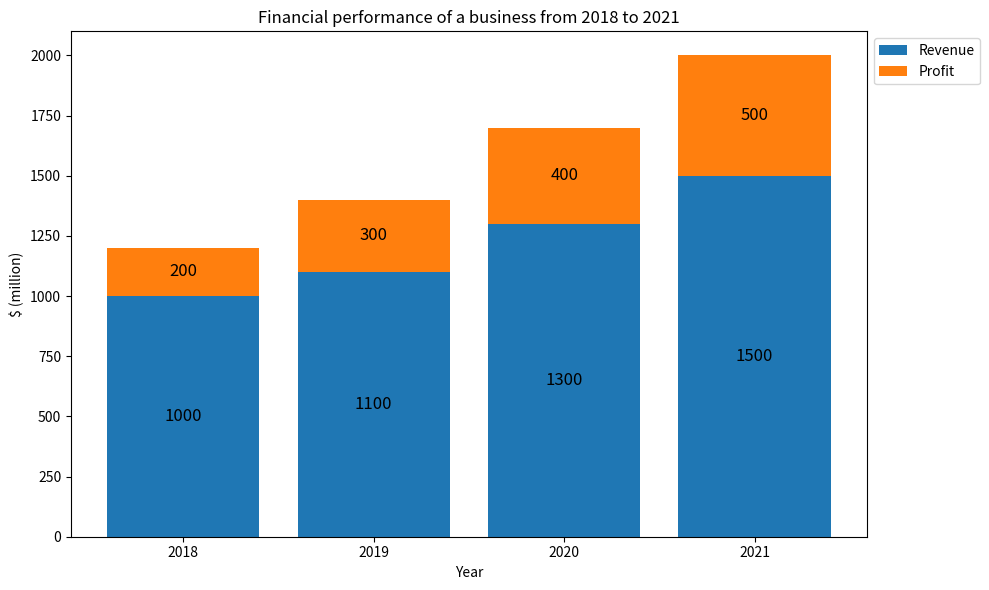

Python code for this plot: (Note: this script raises an exception after producing the figure.)

import matplotlib.pyplot as plt
import numpy as np

# Set up the data
Year = np.array(['2018', '2019', '2020', '2021'])
Revenue = np.array([1000, 1100, 1300, 1500])
Profit = np.array([200, 300, 400, 500])

# Generate the figure
fig = plt.figure(figsize=(10, 6))
ax = fig.add_subplot(111)

# Plot the data
ax.bar(Year, Revenue, label='Revenue', bottom=0)
ax.bar(Year, Profit, label='Profit', bottom=Revenue)

# Set title and axis labels
ax.set_title('Financial performance of a business from 2018 to 2021')
ax.set_xlabel('Year')
ax.set_ylabel('$ (million)')

# Annotate the data
for x, y1, y2 in zip(Year, Revenue, Profit):
    ax.text(x, y1/2, '{:.0f}'.format(y1), ha='center', va='center', fontsize=12)
    ax.text(x, y1+y2/2, '{:.0f}'.format(y2), ha='center', va='center', fontsize=12)

# Set the xticks
plt.xticks(Year, Year)

# Adjust the legend position
ax.legend(loc='upper left', bbox_to_anchor=(1,1))

# Adjust the display
plt.tight_layout()

# Save the figure
plt.savefig('Bar Chart/png/288.png')

# Clear the current figure
plt.clf()
